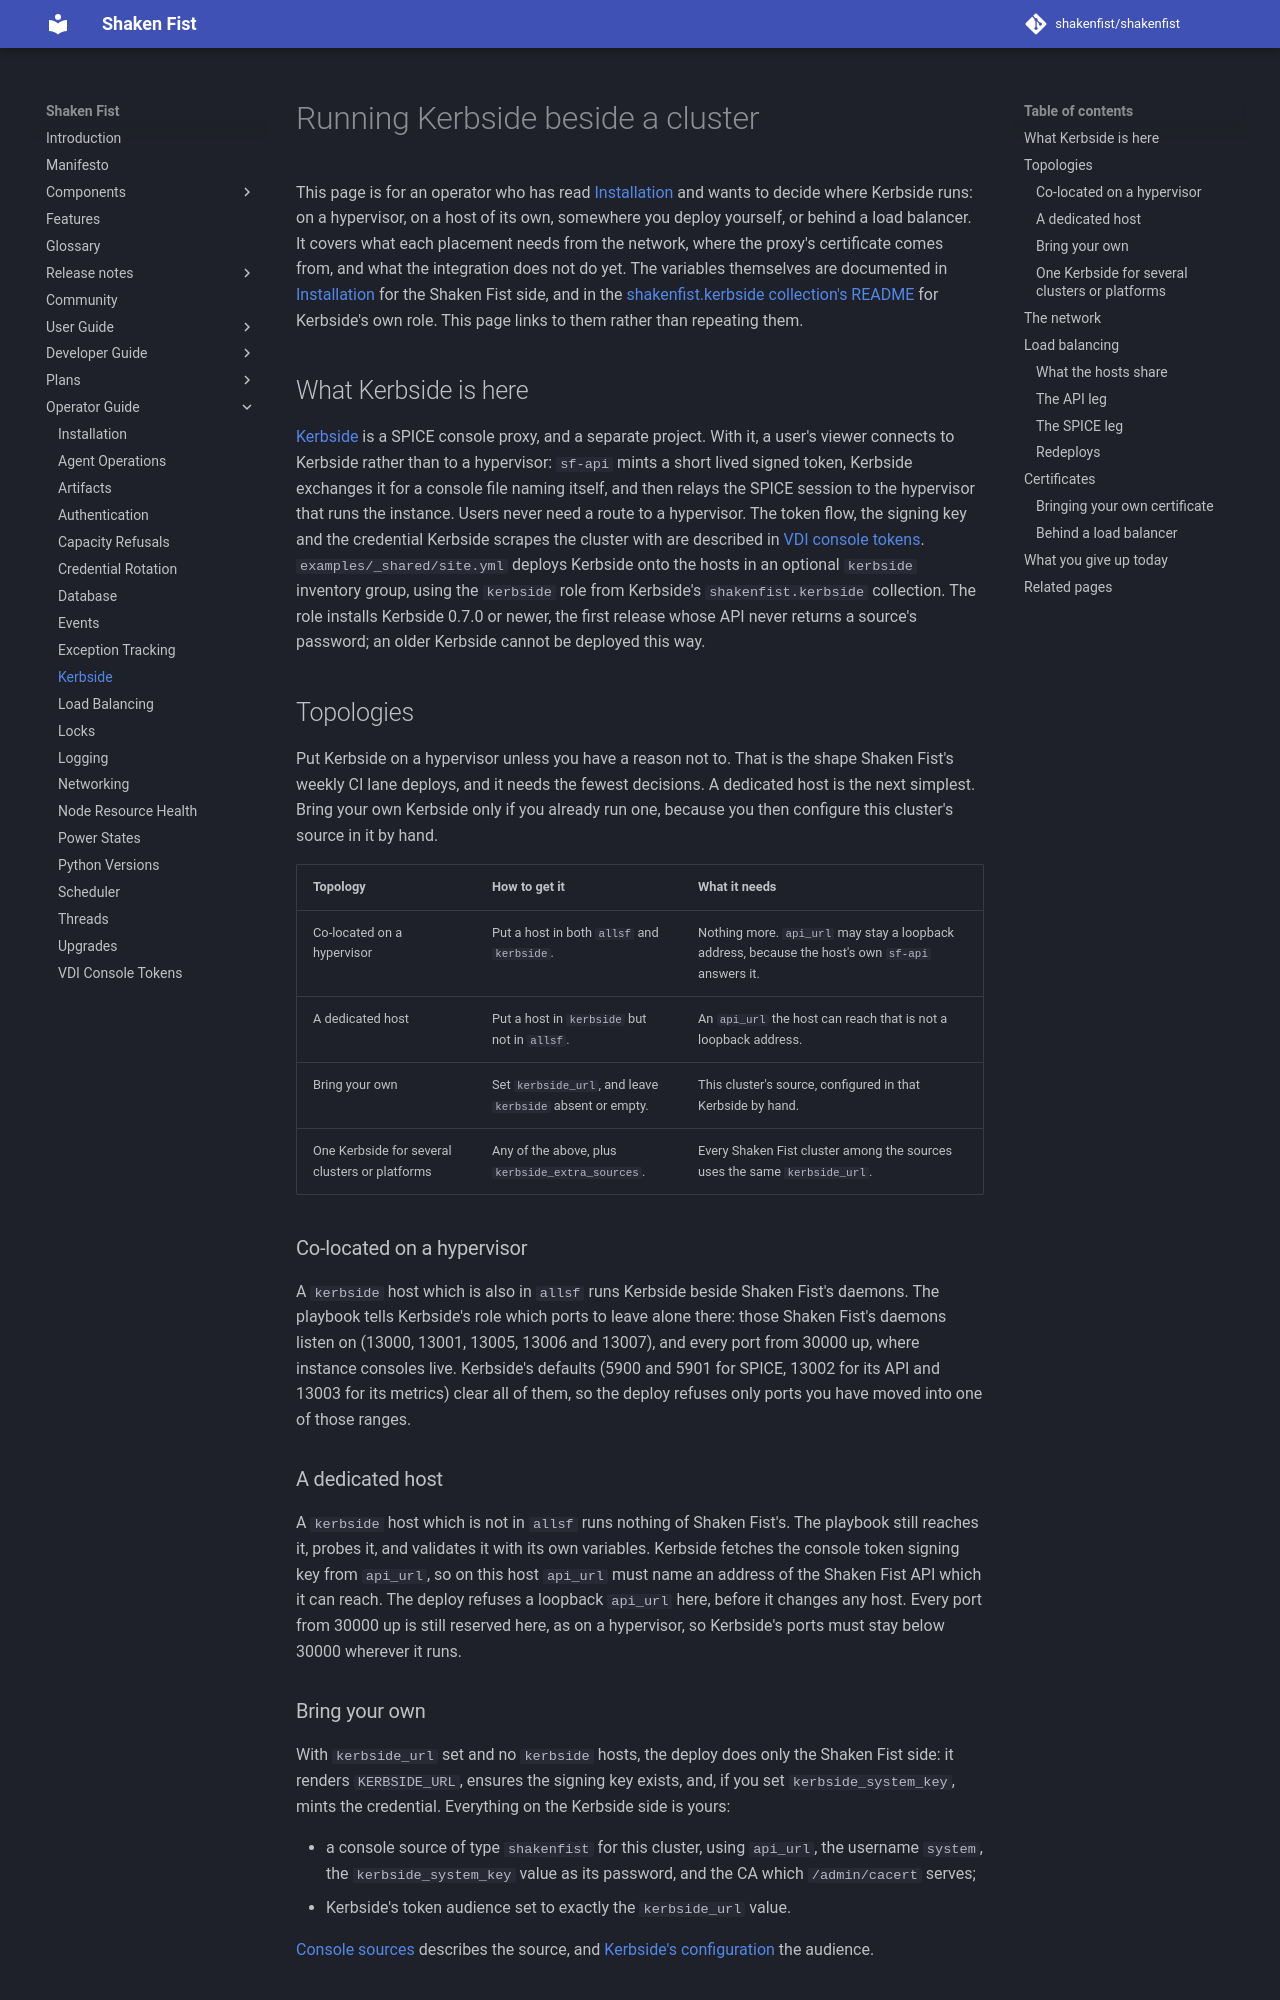

repository: shakenfist/shakenfist · page: operator_guide/kerbside/index.html · generator: mkdocs

---
title: Kerbside
---

# Running Kerbside beside a cluster

This page is for an operator who has read [Installation](installation.md)
and wants to decide where Kerbside runs: on a hypervisor, on a host of its
own, somewhere you deploy yourself, or behind a load balancer. It covers what
each placement needs from the network, where the proxy's certificate comes
from, and what the integration does not do yet. The variables themselves are
documented in [Installation](installation.md#set-the-deployment-variables)
for the Shaken Fist side, and in the
[shakenfist.kerbside collection's README](https://github.com/shakenfist/kerbside/tree/develop/ansible)
for Kerbside's own role. This page links to them rather than repeating them.

## What Kerbside is here

[Kerbside](/components/kerbside/) is a SPICE console proxy, and a separate
project. With it, a user's viewer connects to Kerbside rather than to a
hypervisor: `sf-api` mints a short lived signed token, Kerbside exchanges it
for a console file naming itself, and then relays the SPICE session to the
hypervisor that runs the instance. Users never need a route to a hypervisor.
The token flow, the signing key and the credential Kerbside scrapes the
cluster with are described in
[VDI console tokens](vdi_console_tokens.md). `examples/_shared/site.yml`
deploys Kerbside onto the hosts in an optional `kerbside` inventory group,
using the `kerbside` role from Kerbside's `shakenfist.kerbside` collection.
The role installs Kerbside 0.7.0 or newer, the first release whose API never
returns a source's password; an older Kerbside cannot be deployed this way.

## Topologies

Put Kerbside on a hypervisor unless you have a reason not to. That is the
shape Shaken Fist's weekly CI lane deploys, and it needs the fewest
decisions.
A dedicated host is the next simplest. Bring your own Kerbside only if you
already run one, because you then configure this cluster's source in it by
hand.

| Topology | How to get it | What it needs |
|----------|---------------|---------------|
| Co-located on a hypervisor | Put a host in both `allsf` and `kerbside`. | Nothing more. `api_url` may stay a loopback address, because the host's own `sf-api` answers it. |
| A dedicated host | Put a host in `kerbside` but not in `allsf`. | An `api_url` the host can reach that is not a loopback address. |
| Bring your own | Set `kerbside_url`, and leave `kerbside` absent or empty. | This cluster's source, configured in that Kerbside by hand. |
| One Kerbside for several clusters or platforms | Any of the above, plus `kerbside_extra_sources`. | Every Shaken Fist cluster among the sources uses the same `kerbside_url`. |

### Co-located on a hypervisor

A `kerbside` host which is also in `allsf` runs Kerbside beside Shaken
Fist's daemons. The playbook tells Kerbside's role which ports to leave
alone there: those Shaken Fist's daemons listen on (13000, 13001, 13005,
13006 and 13007), and every port from 30000 up, where instance consoles
live. Kerbside's defaults (5900 and 5901 for SPICE, 13002 for its API and
13003 for its metrics) clear all of them, so the deploy refuses only ports
you have moved into one of those ranges.

### A dedicated host

A `kerbside` host which is not in `allsf` runs nothing of Shaken Fist's. The
playbook still reaches it, probes it, and validates it with its own
variables. Kerbside fetches the console token signing key from `api_url`, so
on this host `api_url` must name an address of the Shaken Fist API which it
can reach. The deploy refuses a loopback `api_url` here, before it changes
any host. Every port from 30000 up is still reserved here, as on a
hypervisor, so Kerbside's ports must stay below 30000 wherever it runs.
